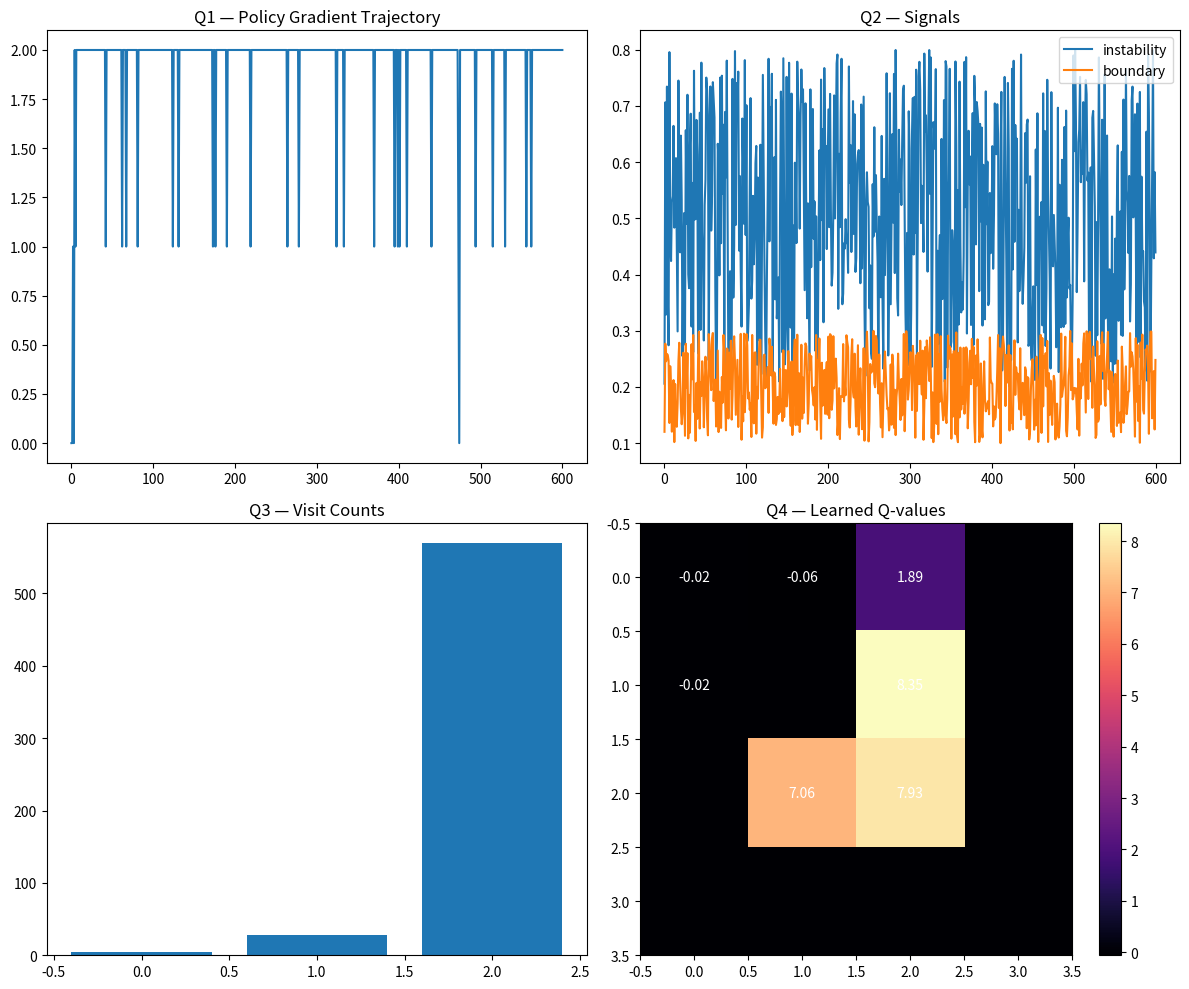

The script that saved this image:
import numpy as np
import random
from collections import defaultdict, Counter
import matplotlib.pyplot as plt
import os

OUTPUT_DIR = "FIELD_LAYER/outputs/plots"
os.makedirs(OUTPUT_DIR, exist_ok=True)

clusters = [0,1,2,3]
target = 2

# Q-table (state, action)
Q = defaultdict(lambda: 0.0)

actions = {
    0: [0,1,2],
    1: [0,2,3],
    2: [1,2],
    3: [0,1,3]
}

alpha = 0.2
gamma = 0.9
epsilon = 0.1  # exploration


def choose_action(state):
    if random.random() < epsilon:
        return random.choice(actions[state])
    else:
        qs = [(a, Q[(state,a)]) for a in actions[state]]
        return max(qs, key=lambda x: x[1])[0]


def reward(prev, new, instability, boundary):
    r = 0.0

    if new == target:
        r += 1.0
    if prev != target and new == target:
        r += 0.5

    if new == 3:
        r -= 1.0

    r -= 0.3 * instability
    r -= 0.3 * boundary

    return r


def simulate(steps=600):
    state = 0
    path = [state]

    inst_trace = []
    bound_trace = []

    for step in range(steps):

        action = choose_action(state)

        # stochastic environment (same as before)
        next_state = action

        instability = np.random.uniform(0.2,0.8)
        boundary = np.random.uniform(0.1,0.3)

        r = reward(state, next_state, instability, boundary)

        # Q-learning update
        future = max([Q[(next_state,a)] for a in actions[next_state]])
        Q[(state,action)] += alpha * (r + gamma * future - Q[(state,action)])

        state = next_state
        path.append(state)

        inst_trace.append(instability)
        bound_trace.append(boundary)

    return path, inst_trace, bound_trace


def plot(path, inst, bound):

    fig, axes = plt.subplots(2,2, figsize=(12,10))
    ax1,ax2,ax3,ax4 = axes.flatten()

    # Q1 trajectory
    ax1.plot(path)
    ax1.set_title("Q1 — Policy Gradient Trajectory")

    # Q2 signals
    ax2.plot(inst, label="instability")
    ax2.plot(bound, label="boundary")
    ax2.legend()
    ax2.set_title("Q2 — Signals")

    # Q3 counts
    counts = Counter(path)
    ax3.bar(counts.keys(), counts.values())
    ax3.set_title("Q3 — Visit Counts")

    # Q4 Q-table
    M = np.zeros((4,4))
    for (s,a),v in Q.items():
        M[s,a] = v

    im = ax4.imshow(M, cmap="magma")
    for i in range(4):
        for j in range(4):
            if M[i,j] != 0:
                ax4.text(j,i,f"{M[i,j]:.2f}",ha="center",va="center",color="white")

    ax4.set_title("Q4 — Learned Q-values")
    plt.colorbar(im, ax=ax4)

    plt.tight_layout()
    out = os.path.join(OUTPUT_DIR, "v25_policy_learning.png")
    plt.savefig(out, dpi=200)
    plt.close()

    print(f"Saved: {out}")


def main():
    print("Running V25 Policy Gradient Learning...")

    path, inst, bound = simulate()

    counts = Counter(path)
    print("\nVisit Counts:")
    for k in sorted(counts):
        print(f"C{k}: {counts[k]}")

    print("\nLearned Policy:")
    for s in clusters:
        best = max(actions[s], key=lambda a: Q[(s,a)])
        print(f"C{s} -> C{best}")

    plot(path, inst, bound)


if __name__ == "__main__":
    main()
